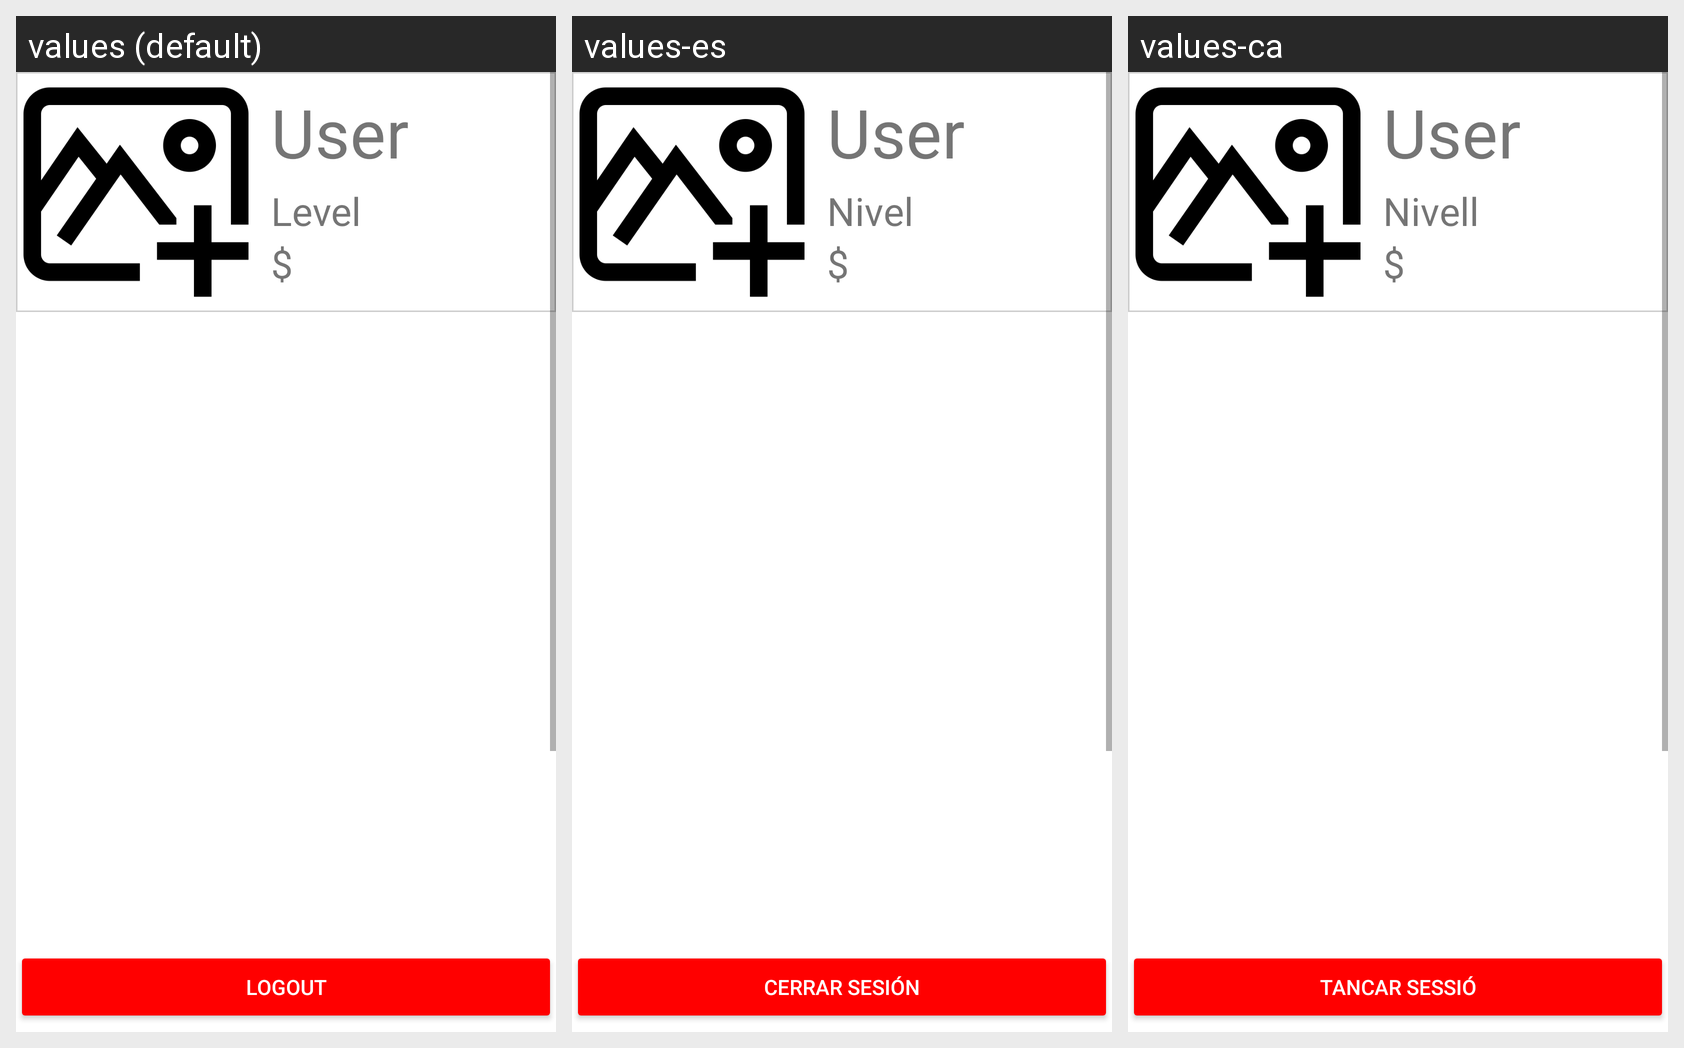

This grid shows one Android layout under several languages. Give, for every string resource on the screen, its name, the default text and each shown locale's text.
Android screen res/layout/fragment_profile.xml rendered under 3 locales, left to right: values (default), values-es, values-ca. Device: Nexus 5 (rendered at 1080×1920; each locale shown at half size, 540×960, under a caption strip naming it); theme AppTheme.
Strings drawn on this screen, with the default value and each locale's value (text and hints the layout hard-codes, and strings that could not be matched under every locale, appear in the picture but are not listed):

level
  values: Level
  values-es: Nivel
  values-ca: Nivell

logout
  values: Logout
  values-es: Cerrar sesión
  values-ca: Tancar sessió
